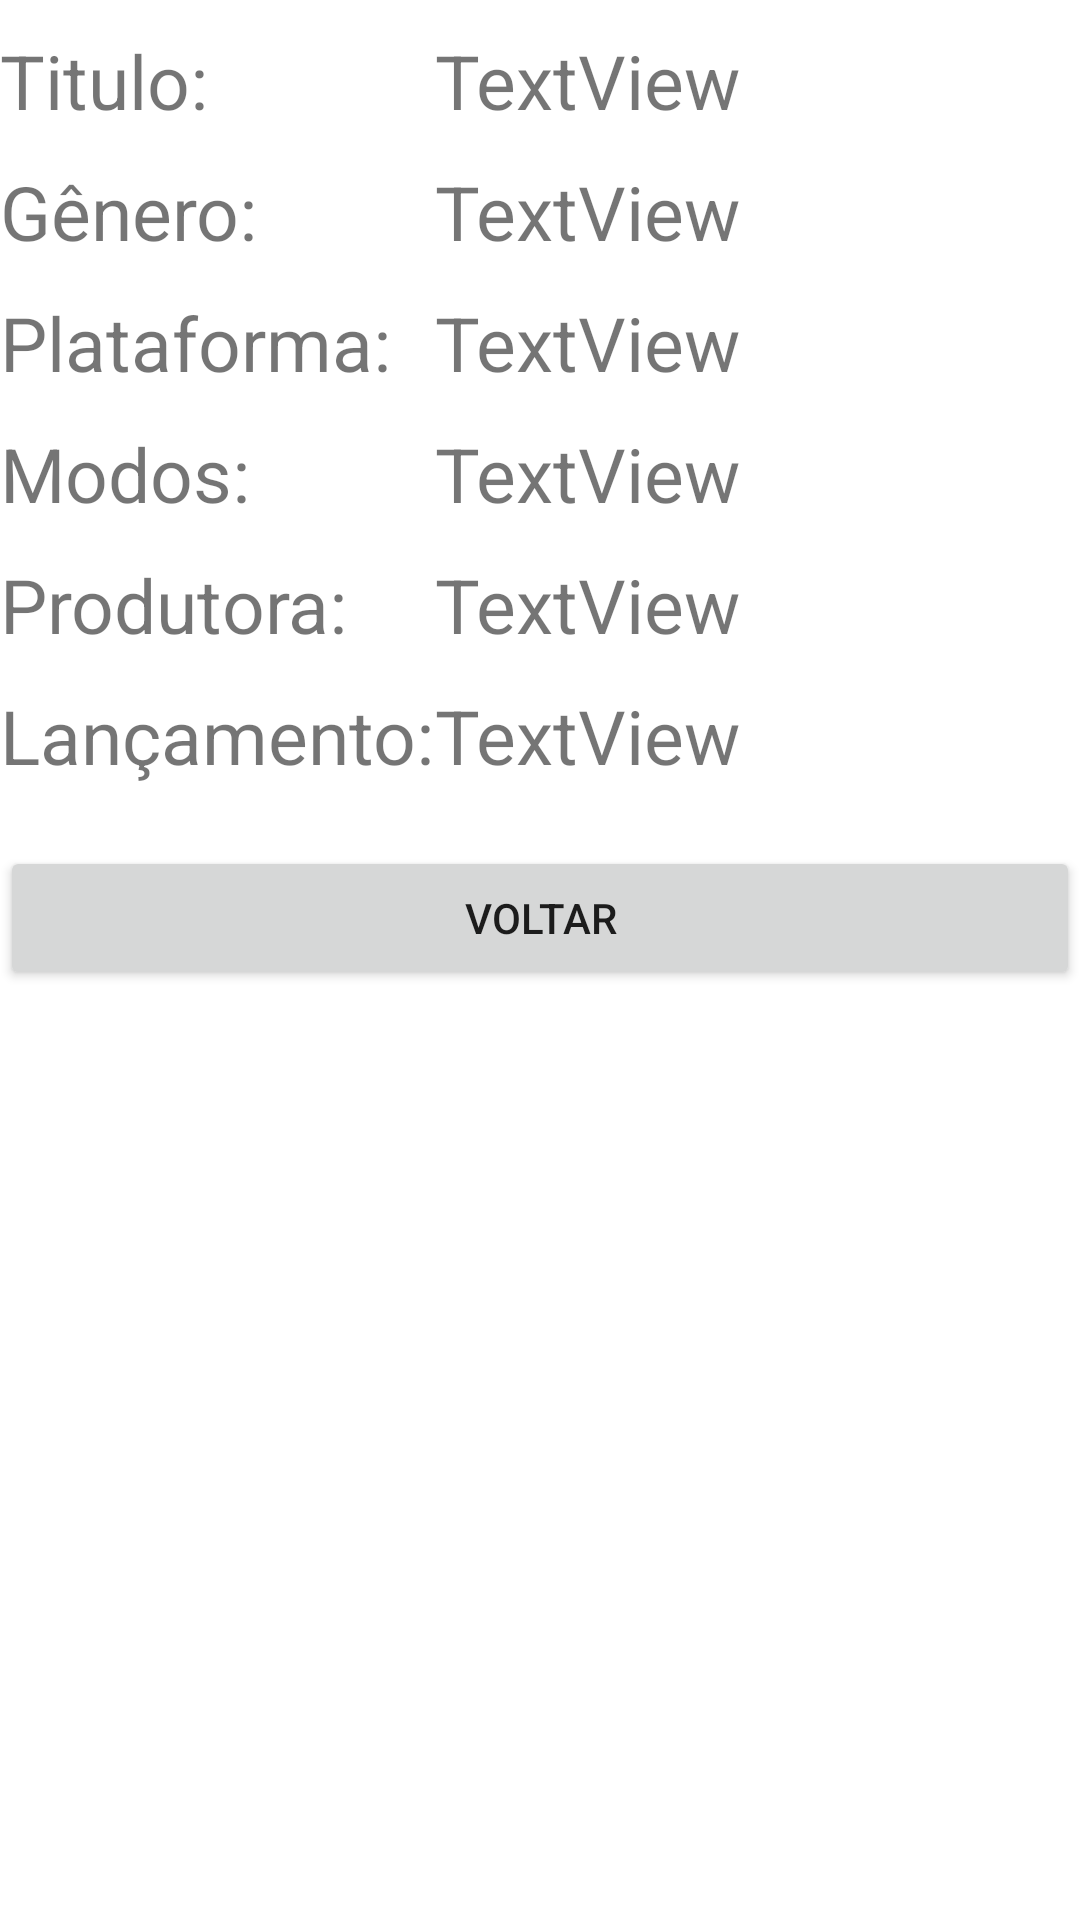

Reconstruct the res/layout file that produces this screen, plus the resources it refers to.
<!-- AndroidManifest.xml: application theme Theme.JogoEletronico -->
<!-- res/layout/activity_janela_dois.xml -->
<?xml version="1.0" encoding="utf-8"?>
<androidx.constraintlayout.widget.ConstraintLayout xmlns:android="http://schemas.android.com/apk/res/android"
    xmlns:app="http://schemas.android.com/apk/res-auto"
    xmlns:tools="http://schemas.android.com/tools"
    android:layout_width="match_parent"
    android:layout_height="match_parent"
    tools:context=".JanelaDois">

    <TableLayout
        android:layout_width="match_parent"
        android:layout_height="match_parent">

        <TableRow
            android:layout_width="match_parent"
            android:layout_height="match_parent"
            android:layout_marginTop="10dp"
            android:layout_marginBottom="5dp">

            <TextView
                android:id="@+id/tvTitulo"
                android:layout_width="wrap_content"
                android:layout_height="wrap_content"
                android:text="@string/titulo"
                android:textSize="25sp" />

            <TextView
                android:id="@+id/tvTituloResul"
                android:layout_width="wrap_content"
                android:layout_height="wrap_content"
                android:text="TextView"
                android:textSize="25sp" />
        </TableRow>

        <TableRow
            android:layout_width="match_parent"
            android:layout_height="match_parent"
            android:layout_marginVertical="5dp">

            <TextView
                android:id="@+id/tvGenero"
                android:layout_width="wrap_content"
                android:layout_height="wrap_content"
                android:text="@string/genero"
                android:textSize="25sp" />

            <TextView
                android:id="@+id/tvGeneroResul"
                android:layout_width="wrap_content"
                android:layout_height="wrap_content"
                android:text="TextView"
                android:textSize="25sp" />
        </TableRow>

        <TableRow
            android:layout_width="match_parent"
            android:layout_height="match_parent"
            android:layout_marginVertical="5dp">

            <TextView
                android:id="@+id/tvPlataforma"
                android:layout_width="wrap_content"
                android:layout_height="wrap_content"
                android:text="@string/plataforma"
                android:textSize="25sp" />

            <TextView
                android:id="@+id/tvPlataformaResul"
                android:layout_width="wrap_content"
                android:layout_height="wrap_content"
                android:text="TextView"
                android:textSize="25sp" />
        </TableRow>

        <TableRow
            android:layout_width="match_parent"
            android:layout_height="match_parent"
            android:layout_marginVertical="5dp">

            <TextView
                android:id="@+id/tvModo"
                android:layout_width="wrap_content"
                android:layout_height="wrap_content"
                android:text="@string/modos"
                android:textSize="25sp" />

            <TextView
                android:id="@+id/tvModoResul"
                android:layout_width="wrap_content"
                android:layout_height="wrap_content"
                android:text="TextView"
                android:textSize="25sp" />
        </TableRow>

        <TableRow
            android:layout_width="match_parent"
            android:layout_height="match_parent"
            android:layout_marginVertical="5dp">

            <TextView
                android:id="@+id/tvProdutora"
                android:layout_width="wrap_content"
                android:layout_height="wrap_content"
                android:text="@string/produtora"
                android:textSize="25sp" />

            <TextView
                android:id="@+id/tvProdutoraResul"
                android:layout_width="wrap_content"
                android:layout_height="wrap_content"
                android:text="TextView"
                android:textSize="25sp" />
        </TableRow>

        <TableRow
            android:layout_width="match_parent"
            android:layout_height="match_parent"
            android:layout_marginVertical="5dp">

            <TextView
                android:id="@+id/tvLancamento"
                android:layout_width="wrap_content"
                android:layout_height="wrap_content"
                android:text="@string/lancamento"
                android:textSize="25sp" />

            <TextView
                android:id="@+id/tvLancamentoResul"
                android:layout_width="wrap_content"
                android:layout_height="wrap_content"
                android:text="TextView"
                android:textSize="25sp" />
        </TableRow>

        <TableRow
            android:layout_width="match_parent"
            android:layout_height="match_parent"
            android:layout_marginVertical="5dp">

            <ImageView
                android:id="@+id/ivImagem"
                android:layout_width="wrap_content"
                android:layout_height="wrap_content"
                android:layout_gravity="center_horizontal"
                android:layout_weight="1"
                tools:srcCompat="@tools:sample/avatars" />
        </TableRow>

        <TableRow
            android:layout_width="match_parent"
            android:layout_height="match_parent"
            android:layout_marginVertical="5dp">

            <Button
                android:id="@+id/btSair"
                android:layout_width="wrap_content"
                android:layout_height="wrap_content"
                android:layout_weight="1"
                android:gravity="center"
                android:onClick="fechar"
                android:text="@string/voltar" />
        </TableRow>
    </TableLayout>

</androidx.constraintlayout.widget.ConstraintLayout>
<!-- resources referenced by this layout -->
<resources>
  <string name="genero">Gênero:</string>
  <string name="lancamento">Lançamento:</string>
  <string name="modos">Modos:</string>
  <string name="plataforma">Plataforma:</string>
  <string name="produtora">Produtora:</string>
  <string name="titulo">Titulo:</string>
  <string name="voltar">Voltar</string>
  <style name="Theme.JogoEletronico" parent="Theme.MaterialComponents.DayNight.DarkActionBar">
          
          <item name="colorPrimary">@color/purple_500</item>
          <item name="colorPrimaryVariant">@color/purple_700</item>
          <item name="colorOnPrimary">@color/white</item>
          
          <item name="colorSecondary">@color/teal_200</item>
          <item name="colorSecondaryVariant">@color/teal_700</item>
          <item name="colorOnSecondary">@color/black</item>
          
          <item name="android:statusBarColor" tools:targetApi="l">?attr/colorPrimaryVariant</item>
          
      </style>
  <!-- not gathered from this repository: default colours our renderer supplied (Android Studio template values) -->
  <color name="purple_500">#FF6200EE</color>
  <color name="purple_700">#FF3700B3</color>
  <color name="teal_200">#FF03DAC5</color>
  <color name="teal_700">#FF018786</color>
  <color name="black">#FF000000</color>
  <color name="white">#FFFFFFFF</color>
</resources>
